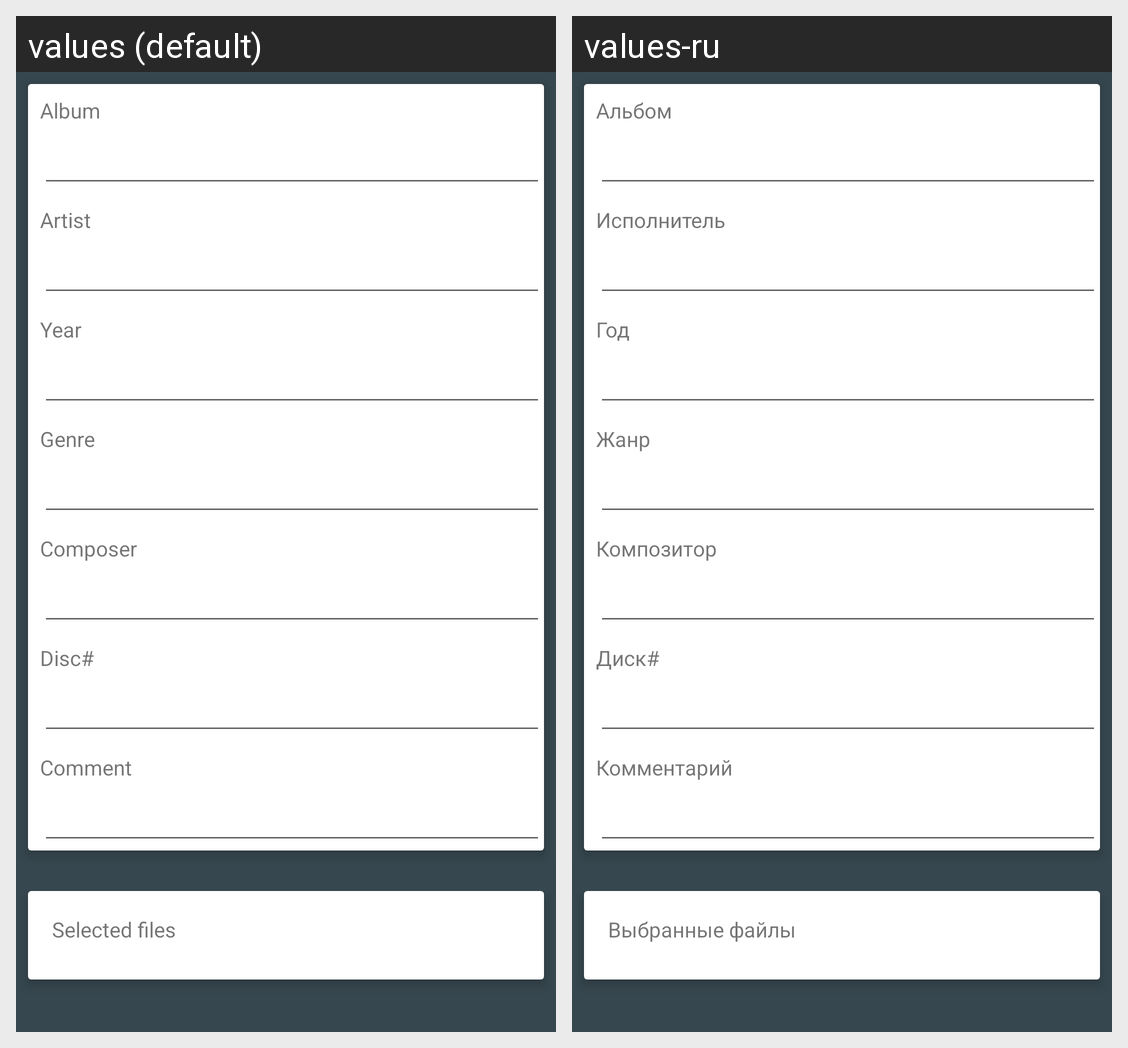

Strings drawn on this Android screen and how each of the app's shown locales translates them:
Android screen res/layout/activity_muchfileedit_content.xml rendered under 2 locales, left to right: values (default), values-ru. Device: Nexus 5 (rendered at 1080×1920; each locale shown at half size, 540×960, under a caption strip naming it); theme AppTheme.
Strings drawn on this screen, with the default value and each locale's value (text and hints the layout hard-codes, and strings that could not be matched under every locale, appear in the picture but are not listed):

album_string
  values: Album
  values-ru: Альбом

artist_string
  values: Artist
  values-ru: Исполнитель

year_string
  values: Year
  values-ru: Год

genre_string
  values: Genre
  values-ru: Жанр

composer_string
  values: Composer
  values-ru: Композитор

discnum_string
  values: Disc#
  values-ru: Диск#

comment_string
  values: Comment
  values-ru: Комментарий

selectedfiles_string
  values: Selected files
  values-ru: Выбранные файлы
